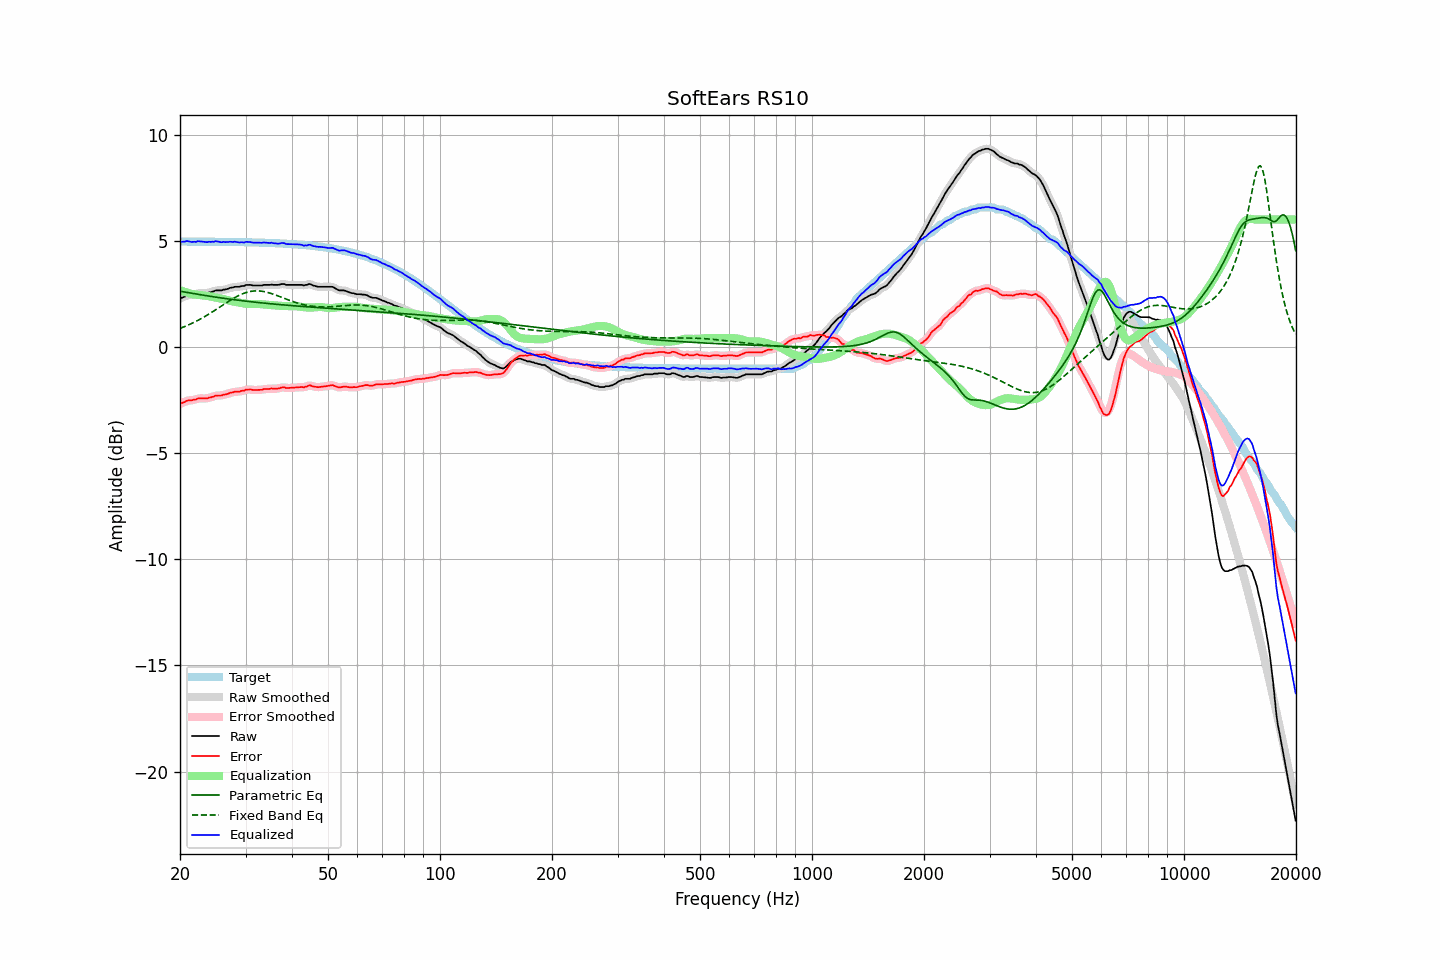

The data file committed next to this chart (first rows):
frequency, raw, error, smoothed, error_smoothed, equalization, parametric_eq, fixed_band_eq, equalized_raw, equalized_smoothed, target
20.00, 2.29, -2.67, 2.28, -2.68, 2.67, 2.62, 0.87, 4.96, 4.95, 4.96
20.20, 2.31, -2.65, 2.32, -2.65, 2.64, 2.61, 0.90, 4.95, 4.96, 4.96
20.40, 2.34, -2.62, 2.35, -2.61, 2.61, 2.60, 0.93, 4.96, 4.96, 4.96
20.61, 2.37, -2.59, 2.38, -2.58, 2.59, 2.58, 0.96, 4.96, 4.97, 4.96
20.81, 2.42, -2.54, 2.41, -2.55, 2.56, 2.57, 0.99, 4.98, 4.98, 4.96
21.02, 2.44, -2.52, 2.43, -2.53, 2.54, 2.56, 1.03, 4.98, 4.97, 4.96
21.23, 2.44, -2.52, 2.44, -2.52, 2.52, 2.54, 1.06, 4.96, 4.96, 4.96
21.44, 2.44, -2.52, 2.45, -2.51, 2.50, 2.53, 1.10, 4.94, 4.95, 4.96
21.66, 2.46, -2.50, 2.46, -2.50, 2.49, 2.52, 1.13, 4.95, 4.94, 4.96
21.87, 2.48, -2.48, 2.48, -2.48, 2.47, 2.51, 1.17, 4.95, 4.95, 4.96
22.09, 2.48, -2.48, 2.50, -2.46, 2.46, 2.49, 1.21, 4.94, 4.96, 4.96
22.31, 2.53, -2.43, 2.52, -2.44, 2.45, 2.48, 1.25, 4.98, 4.97, 4.96
22.54, 2.53, -2.43, 2.53, -2.43, 2.44, 2.47, 1.29, 4.97, 4.97, 4.96
22.76, 2.53, -2.43, 2.54, -2.42, 2.44, 2.45, 1.33, 4.97, 4.97, 4.96
22.99, 2.53, -2.43, 2.53, -2.43, 2.43, 2.44, 1.37, 4.96, 4.96, 4.96
23.22, 2.53, -2.43, 2.53, -2.43, 2.42, 2.43, 1.41, 4.95, 4.95, 4.96
23.45, 2.53, -2.43, 2.53, -2.42, 2.41, 2.42, 1.46, 4.94, 4.95, 4.96
23.69, 2.53, -2.42, 2.54, -2.41, 2.40, 2.41, 1.50, 4.93, 4.94, 4.96
23.92, 2.57, -2.38, 2.56, -2.40, 2.39, 2.39, 1.55, 4.96, 4.95, 4.95
24.16, 2.57, -2.38, 2.57, -2.38, 2.37, 2.38, 1.59, 4.94, 4.95, 4.95
24.40, 2.60, -2.35, 2.60, -2.35, 2.36, 2.37, 1.64, 4.96, 4.96, 4.95
24.65, 2.61, -2.34, 2.62, -2.33, 2.34, 2.36, 1.69, 4.95, 4.96, 4.95
24.89, 2.66, -2.29, 2.65, -2.31, 2.32, 2.35, 1.74, 4.98, 4.97, 4.95
25.14, 2.66, -2.29, 2.66, -2.29, 2.31, 2.34, 1.79, 4.97, 4.97, 4.95
25.39, 2.66, -2.29, 2.66, -2.29, 2.29, 2.32, 1.84, 4.95, 4.95, 4.95
25.65, 2.66, -2.29, 2.66, -2.29, 2.28, 2.31, 1.89, 4.94, 4.94, 4.95
25.91, 2.66, -2.29, 2.67, -2.28, 2.27, 2.30, 1.94, 4.93, 4.94, 4.95
26.16, 2.70, -2.25, 2.69, -2.26, 2.25, 2.29, 1.99, 4.95, 4.94, 4.95
26.43, 2.70, -2.25, 2.70, -2.24, 2.24, 2.28, 2.04, 4.94, 4.94, 4.95
26.69, 2.72, -2.22, 2.73, -2.22, 2.22, 2.27, 2.09, 4.94, 4.94, 4.95
26.96, 2.74, -2.20, 2.75, -2.20, 2.20, 2.26, 2.14, 4.94, 4.94, 4.94
27.23, 2.78, -2.16, 2.77, -2.17, 2.18, 2.25, 2.18, 4.96, 4.95, 4.94
27.50, 2.79, -2.15, 2.79, -2.15, 2.16, 2.24, 2.23, 4.95, 4.95, 4.94
27.77, 2.80, -2.14, 2.81, -2.13, 2.14, 2.23, 2.28, 4.94, 4.95, 4.94
28.05, 2.83, -2.11, 2.82, -2.12, 2.13, 2.22, 2.32, 4.96, 4.95, 4.94
28.33, 2.83, -2.11, 2.83, -2.11, 2.11, 2.21, 2.36, 4.94, 4.94, 4.94
28.62, 2.83, -2.11, 2.83, -2.10, 2.10, 2.20, 2.40, 4.93, 4.93, 4.94
28.90, 2.83, -2.11, 2.84, -2.09, 2.08, 2.19, 2.44, 4.92, 4.93, 4.94
29.19, 2.86, -2.07, 2.85, -2.09, 2.07, 2.18, 2.47, 4.93, 4.92, 4.93
29.48, 2.87, -2.06, 2.87, -2.06, 2.06, 2.17, 2.50, 4.93, 4.92, 4.93
29.78, 2.87, -2.06, 2.89, -2.04, 2.04, 2.16, 2.53, 4.91, 4.93, 4.93
30.08, 2.92, -2.01, 2.90, -2.03, 2.03, 2.16, 2.56, 4.95, 4.94, 4.93
30.38, 2.92, -2.01, 2.92, -2.01, 2.02, 2.15, 2.58, 4.94, 4.94, 4.93
30.68, 2.92, -2.01, 2.93, -2.00, 2.02, 2.14, 2.60, 4.94, 4.94, 4.93
30.99, 2.92, -2.00, 2.91, -2.01, 2.02, 2.13, 2.62, 4.94, 4.93, 4.92
31.30, 2.90, -2.02, 2.90, -2.02, 2.02, 2.12, 2.63, 4.92, 4.92, 4.92
31.61, 2.89, -2.03, 2.90, -2.03, 2.02, 2.11, 2.63, 4.91, 4.91, 4.92
31.93, 2.89, -2.03, 2.89, -2.03, 2.02, 2.10, 2.64, 4.91, 4.91, 4.92
32.24, 2.89, -2.03, 2.89, -2.03, 2.02, 2.10, 2.64, 4.91, 4.91, 4.92
32.57, 2.89, -2.02, 2.89, -2.03, 2.02, 2.09, 2.64, 4.91, 4.91, 4.91
32.89, 2.89, -2.02, 2.89, -2.02, 2.02, 2.08, 2.63, 4.91, 4.91, 4.91
33.22, 2.89, -2.02, 2.90, -2.01, 2.01, 2.07, 2.62, 4.90, 4.91, 4.91
33.55, 2.92, -1.99, 2.91, -2.00, 2.00, 2.06, 2.61, 4.92, 4.91, 4.91
33.89, 2.92, -1.98, 2.92, -1.99, 1.99, 2.06, 2.59, 4.91, 4.91, 4.90
34.23, 2.92, -1.98, 2.92, -1.98, 1.98, 2.05, 2.58, 4.90, 4.91, 4.90
34.57, 2.92, -1.98, 2.92, -1.98, 1.98, 2.04, 2.56, 4.90, 4.90, 4.90
34.92, 2.92, -1.98, 2.93, -1.97, 1.97, 2.04, 2.53, 4.89, 4.90, 4.90
35.27, 2.94, -1.95, 2.93, -1.97, 1.97, 2.03, 2.51, 4.91, 4.90, 4.89
35.62, 2.92, -1.97, 2.93, -1.96, 1.96, 2.02, 2.48, 4.89, 4.89, 4.89
35.97, 2.92, -1.97, 2.92, -1.96, 1.96, 2.01, 2.46, 4.88, 4.88, 4.89
... 635 more rows
